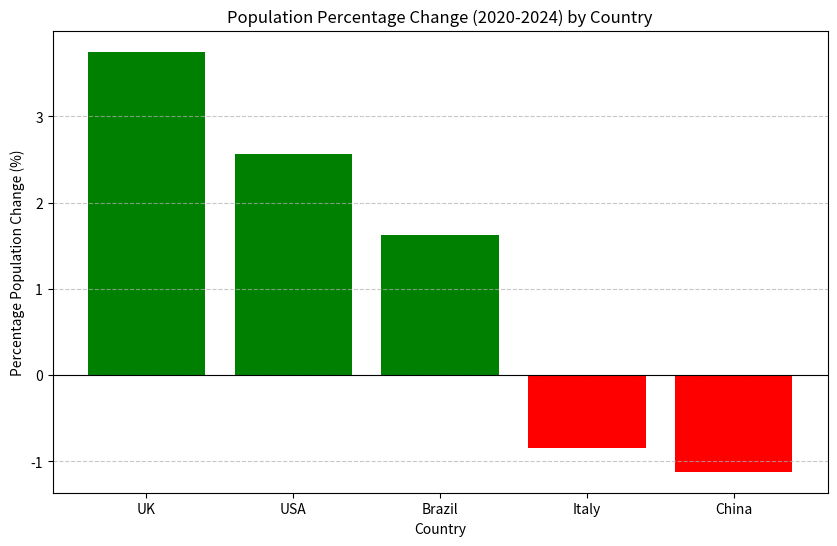

This chart was generated by the following Python code:
# Practical 5 - Population Growth Rate Analysis
# Import matplotlib for bar chart
import matplotlib.pyplot as plt
# Define population data 
# Dictionary format: Country: [pop2020, pop2024]
population = {
    "UK": [66.7, 69.2],
    "China": [1426, 1410],
    "Italy": [59.4, 58.9],
    "Brazil": [208.6, 212.0],
    "USA": [331.6, 340.1]
}

#  Calculate percentage population change for each country
# Formula: % change = [(pop2024 - pop2020)/pop2020] × 100 (exact as assignment)
percent_change = {}
for country, pops in population.items():
    pop2020 = pops[0]
    pop2024 = pops[1]
    change = ((pop2024 - pop2020) / pop2020) * 100
    percent_change[country] = round(change, 2)  # Round to 2 decimal places for readability

# Print percentage change for each country
print("Percentage population change (2020-2024) for each country:")
for country, pct in percent_change.items():
    print(f"{country}: {pct}%")
# Sort percentage changes in DESCENDING order (largest increase → largest decrease)
sorted_countries = sorted(percent_change.items(), key=lambda x: x[1], reverse=True)
# Print sorted list
print(f"\nPopulation change sorted (largest increase → largest decrease):")
for country, pct in sorted_countries:
    print(f"{country}: {pct}%")
# Identify largest increase and largest decrease countries
largest_increase_country = sorted_countries[0][0]
largest_increase_pct = sorted_countries[0][1]
largest_decrease_country = sorted_countries[-1][0]
largest_decrease_pct = sorted_countries[-1][1]
# Print required statement 
print(f"\nLargest population increase: {largest_increase_country} ({largest_increase_pct}%)")
print(f"Largest population decrease: {largest_decrease_country} ({largest_decrease_pct}%)")

# Create well-labelled bar chart for population percentage change
# Extract data for bar chart
countries = [c for c, p in sorted_countries]
changes = [p for c, p in sorted_countries]

# Set up bar chart (color code: positive=green, negative=red)
plt.figure(figsize=(10, 6))
colors = ['green' if c > 0 else 'red' for c in changes]
plt.bar(countries, changes, color=colors)

# Add labels, title and grid
plt.xlabel('Country')
plt.ylabel('Percentage Population Change (%)')
plt.title('Population Percentage Change (2020-2024) by Country')
plt.grid(axis='y', linestyle='--', alpha=0.7)
# Add horizontal line at 0 for reference (separate increase/decrease)
plt.axhline(y=0, color='black', linestyle='-', linewidth=0.8)

# Save chart 
plt.savefig('population_change_bar_chart.png')
plt.close()
print("\nPopulation change bar chart saved as 'population_change_bar_chart.png'")
